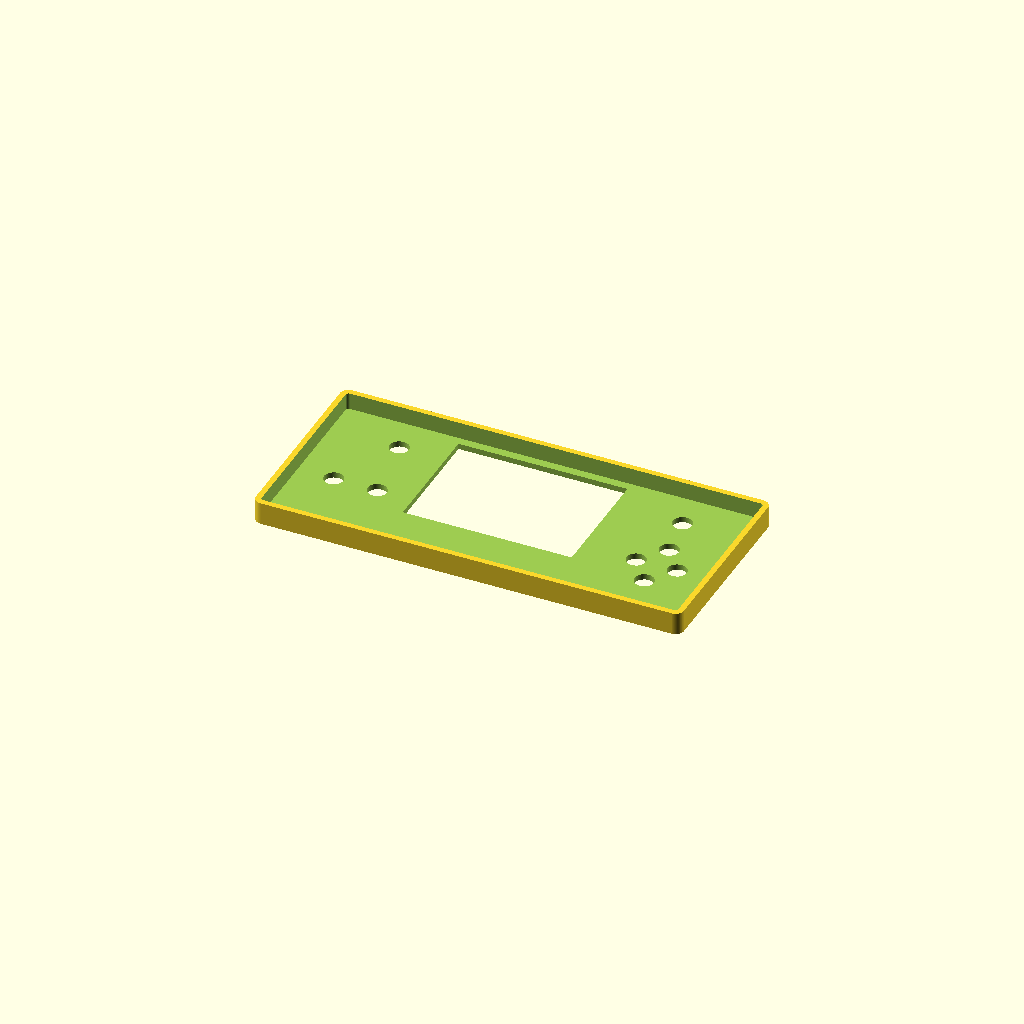
Cell 1 — every parameter at its default value.
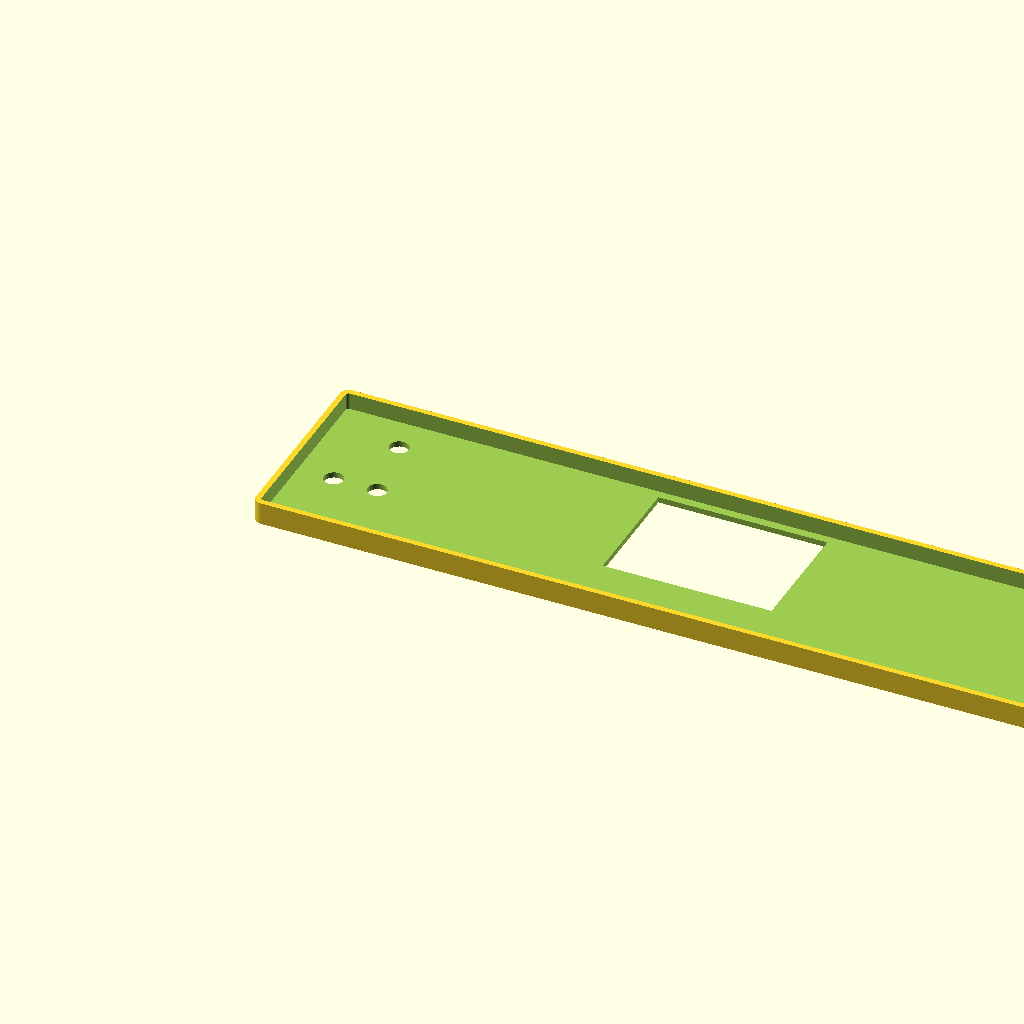
Cell 2 — pcb_w set to 284, the other parameters unchanged.
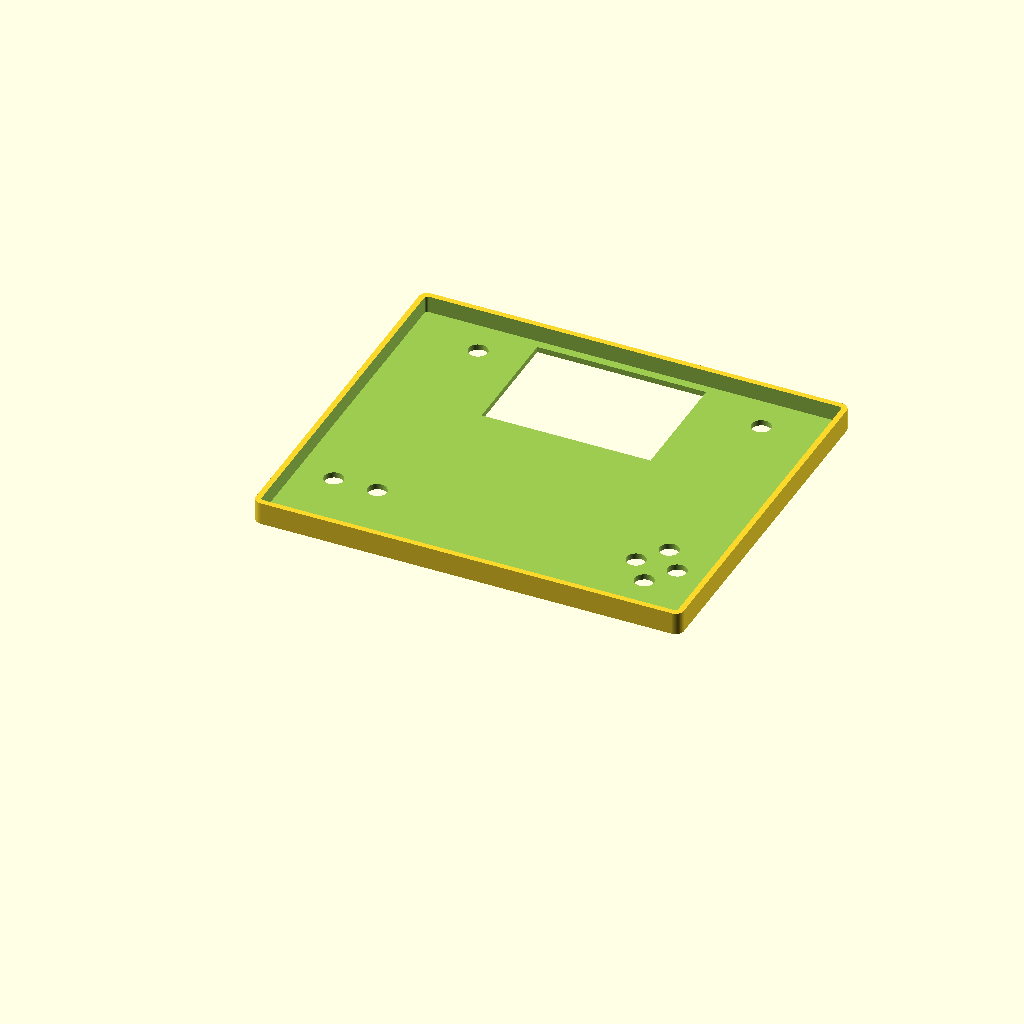
Cell 3: pcb_h = 120 (everything else at default).
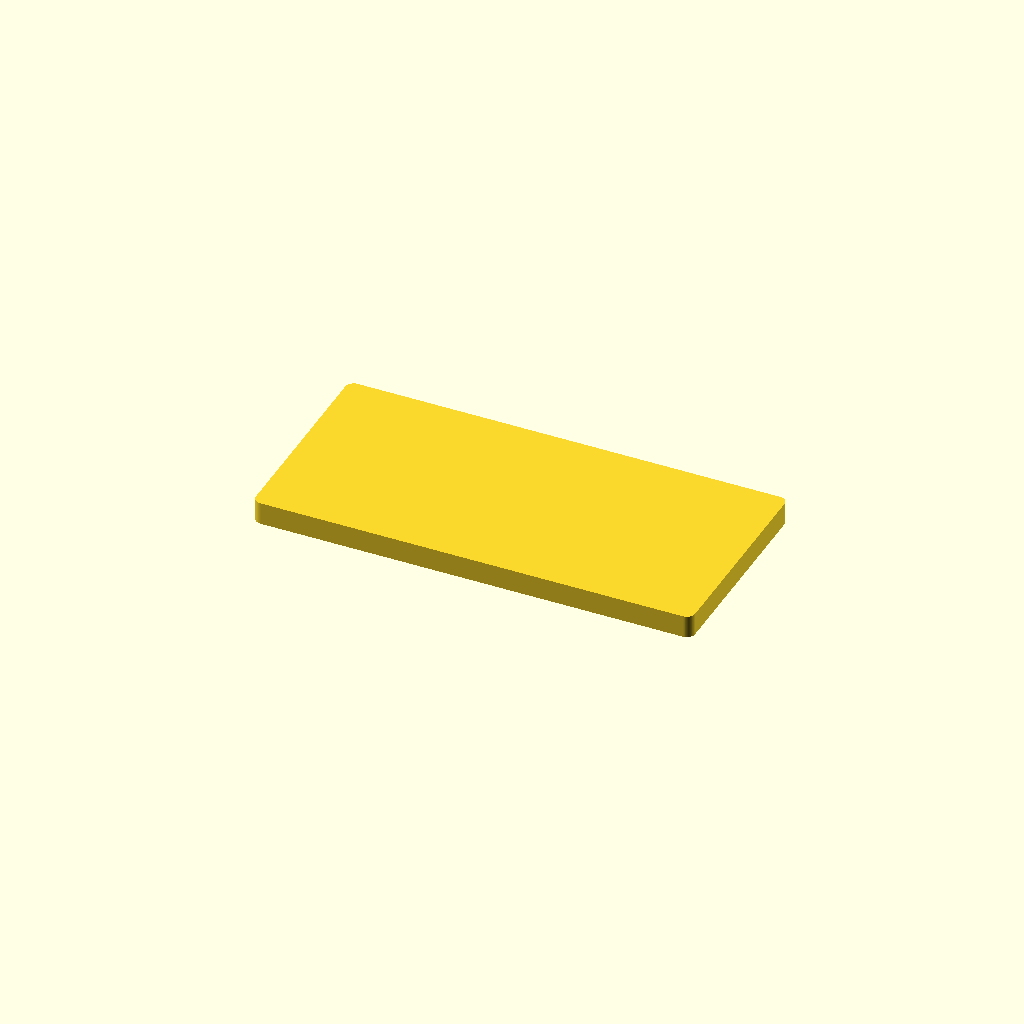
Cell 4 — wall set to 4, the other parameters unchanged.
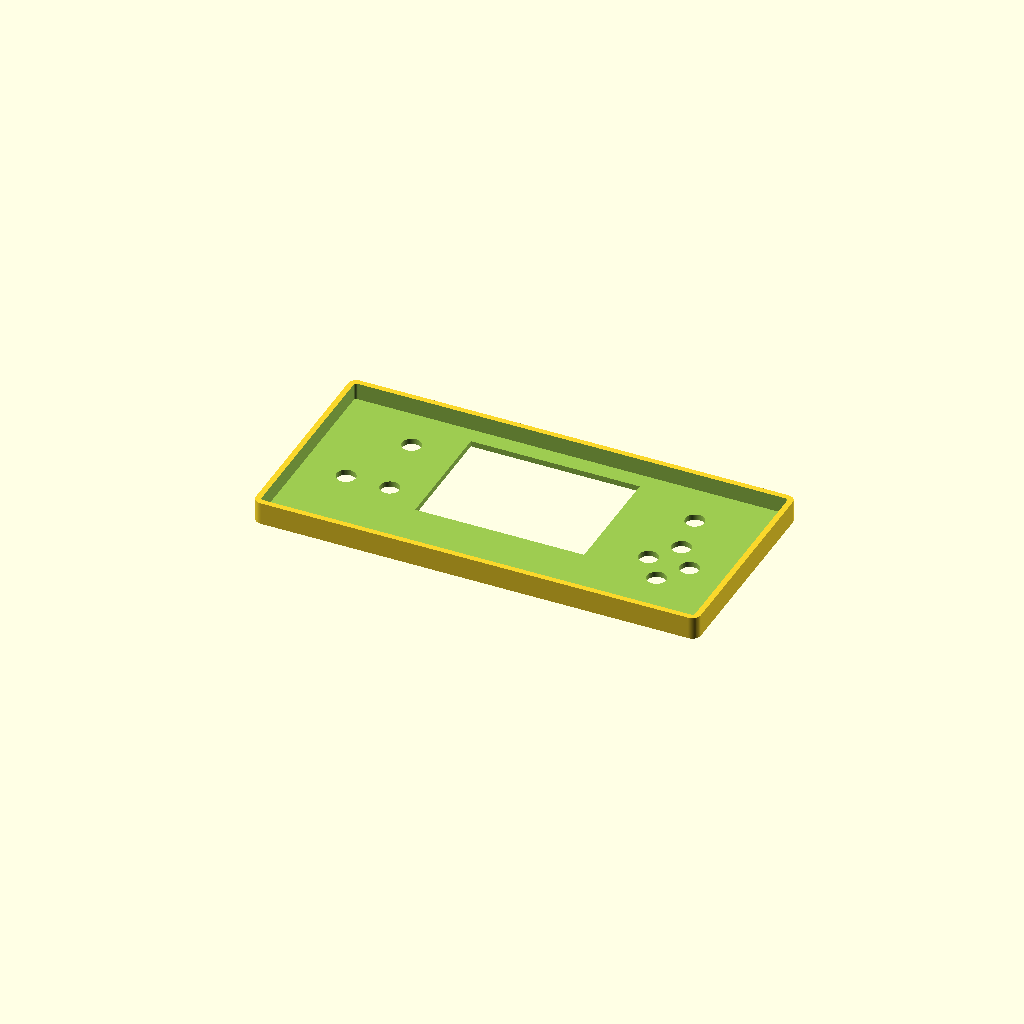
Cell 5: expand = 6 (everything else at default).
All cells are drawn from one camera (rotation 55°, 0°, 25°, orthographic, colour scheme Cornfield), so only the parameter changes between them.
OpenSCAD source file hardware/pizero-retro/case/pizero-retro-Top.scad:
// =============================================================================
// pizero-retro — Top Shell
// =============================================================================
// Pure parametric OpenSCAD — no STL dependency.
//
// Printing orientation : face DOWN  (Z = 0 is the outer face / screen side).
//                        Parting face at Z = top_depth, open toward bottom shell.
//
// Coordinate system (X, Y across the case outer footprint):
//   X :   0 → 152 mm   (case width,  left → right)
//   Y :   0 →  70 mm   (case height, bottom edge → top edge)
//   Z :   0 →   8 mm   (shell depth, outer face → parting face)
//
// The face plate grows 3 mm beyond the PCB edge on all four sides (expand = 3).
// All interior geometry (cavity, screen, buttons) is offset by [expand, expand]
// so that PCB-relative positions are preserved.
//
// Screen window (rectangular cutout through the 2 mm face plate):
//   X :  43 → 103 mm   (60 mm wide, shifted 3 mm left of PCB centre)
//   Y : 22.6 →  65 mm  (42.4 mm tall, top edge flush with inner top wall)
//
// Button holes (⌀ 6.8 mm, through face plate at Z = 0)
// Buttons are mirrored: D-pad on the RIGHT, A/B/Start on the LEFT.
//
//   D-pad Up    : X = 129.6   Y = 39.8
//   D-pad Down  : X = 129.6   Y = 20.8
//   D-pad Left  : X = 122.3   Y = 30.3
//   D-pad Right : X = 136.9   Y = 30.3
//   Select      : X = 127.2   Y = 55.1
//   B           : X =  14.8   Y = 30.4
//   A           : X =  30.3   Y = 30.4
//   Start       : X =  26.6   Y = 55.1
//
// No screw holes — drill to suit after printing.
// =============================================================================

// ── Smoothness ────────────────────────────────────────────────────────────────
$fn = 64;

// ── Tolerance ─────────────────────────────────────────────────────────────────
eps = 0.1;   // small overlap to avoid coincident-face artefacts

// ── PCB dimensions ────────────────────────────────────────────────────────────
pcb_w = 142;   // mm wide
pcb_h = 60;    // mm tall

// ── Case geometry ─────────────────────────────────────────────────────────────
wall      = 2;                          // face plate & side wall thickness (mm)
expand    = 3;                          // extra face material beyond PCB on each side
corner_r  = 3;                          // outer corner radius (mm)
inner_r   = max(0, corner_r - wall);    // inner corner radius → 1 mm

case_w    = pcb_w + 2 * wall + 2 * expand;   // 152 mm
case_h    = pcb_h + 2 * wall + 2 * expand;   // 70 mm
top_depth = 8;                               // total top shell depth (mm)

// ── Screen window ─────────────────────────────────────────────────────────────
screen_w = 60;
screen_h = 42.4;

// centred in X over the PCB; top edge flush with inner top wall
// positions are PCB-relative (wall offset), expand is applied in main model
screen_x = wall + (pcb_w - screen_w) / 2 - 3;   // 40 mm from PCB left edge (shifted 3 mm left)
screen_y = (pcb_h + wall) - screen_h;       // 19.6 mm from PCB bottom edge

// ── Button hole diameter ──────────────────────────────────────────────────────
btn_d = 6.8;

// ── Button positions  [X, Y] in PCB-relative coordinates ─────────────────────
// (expand offset applied in main model via translate)
//
// D-pad cluster — mirrored to RIGHT side
// Centre: 17.4 mm from PCB right, 25.3 mm from PCB bottom
dpad_cx = (pcb_w + wall) - 17.4;   // 126.6 mm from PCB left edge
dpad_cy = wall + 25.3;              // 27.3 mm from case bottom (PCB-relative)

dpad_v = 9.5;   // up / down spacing from cluster centre
dpad_h = 7.3;   // left / right spacing from cluster centre

btn_up    = [dpad_cx,            dpad_cy + dpad_v];  // [126.6, 36.8]
btn_down  = [dpad_cx,            dpad_cy - dpad_v];  // [126.6, 17.8]
btn_left  = [dpad_cx - dpad_h,   dpad_cy];           // [119.3, 27.3]
btn_right = [dpad_cx + dpad_h,   dpad_cy];           // [133.9, 27.3]

// Select — mirrored to RIGHT side: 9.9 mm from PCB top, 19.8 mm from PCB right
btn_select = [(pcb_w + wall) - 19.8,
              (pcb_h + wall) - 9.9];                 // [129.2, 52.1] PCB-rel

// B — mirrored to LEFT side: was 15.5 mm left of old B → now 9.8 mm from PCB left
btn_b      = [wall + 9.8,
              wall + 25.4];                          // [11.8, 27.4] PCB-rel

// A — mirrored to LEFT side: was old B position → now 25.3 mm from PCB left
btn_a      = [btn_b[0] + 15.5,
              btn_b[1]];                             // [27.3, 27.4] PCB-rel

// Start — mirrored to LEFT side: 9.9 mm from PCB top, 21.6 mm from PCB left
btn_start  = [wall + 21.6,
              (pcb_h + wall) - 9.9];                // [23.6, 52.1] PCB-rel

// ── Helpers ───────────────────────────────────────────────────────────────────

// Solid rounded-rectangle prism
module rounded_box(w, h, d, r) {
    linear_extrude(d)
        hull() {
            translate([r, r])         circle(r = r);
            translate([w - r, r])     circle(r = r);
            translate([r, h - r])     circle(r = r);
            translate([w - r, h - r]) circle(r = r);
        }
}

// Single button hole through the face plate
module button_hole(pos) {
    translate([pos[0], pos[1], -eps])
        cylinder(h = wall + 2 * eps, d = btn_d);
}

// ── Main model ────────────────────────────────────────────────────────────────

difference() {

    // 1. Outer shell — expanded footprint
    rounded_box(case_w, case_h, top_depth, corner_r);

    // 2. Inner cavity — side walls are exactly `wall` (2 mm) thick around the
    //    full expanded footprint. The face plate (Z = 0 → wall) covers the full
    //    152 × 70 mm, so the 3 mm `expand` overhang exists only on the face.
    translate([wall, wall, wall])
        rounded_box(case_w - 2 * wall,
                    case_h - 2 * wall,
                    top_depth - wall + eps,
                    inner_r);

    // All face cutouts are offset by [expand, expand] so that PCB-relative
    // positions are preserved on the expanded face plate.
    translate([expand, expand, 0]) {

        // 3. Screen window — cut through face plate
        translate([screen_x, screen_y, -eps])
            cube([screen_w, screen_h, wall + 2 * eps]);

        // 4. Button holes — cut through face plate
        button_hole(btn_up);
        button_hole(btn_down);
        button_hole(btn_left);
        button_hole(btn_right);
        button_hole(btn_select);
        button_hole(btn_b);
        button_hole(btn_a);
        button_hole(btn_start);
    }
}
Customizer parameters (derived from the source; name, type, default, range or options):
eps: number, default 0.1
pcb_w: number, default 142
pcb_h: number, default 60
wall: number, default 2
expand: number, default 3
corner_r: number, default 3
top_depth: number, default 8
screen_w: number, default 60
screen_h: number, default 42.4
btn_d: number, default 6.8
dpad_v: number, default 9.5
dpad_h: number, default 7.3
